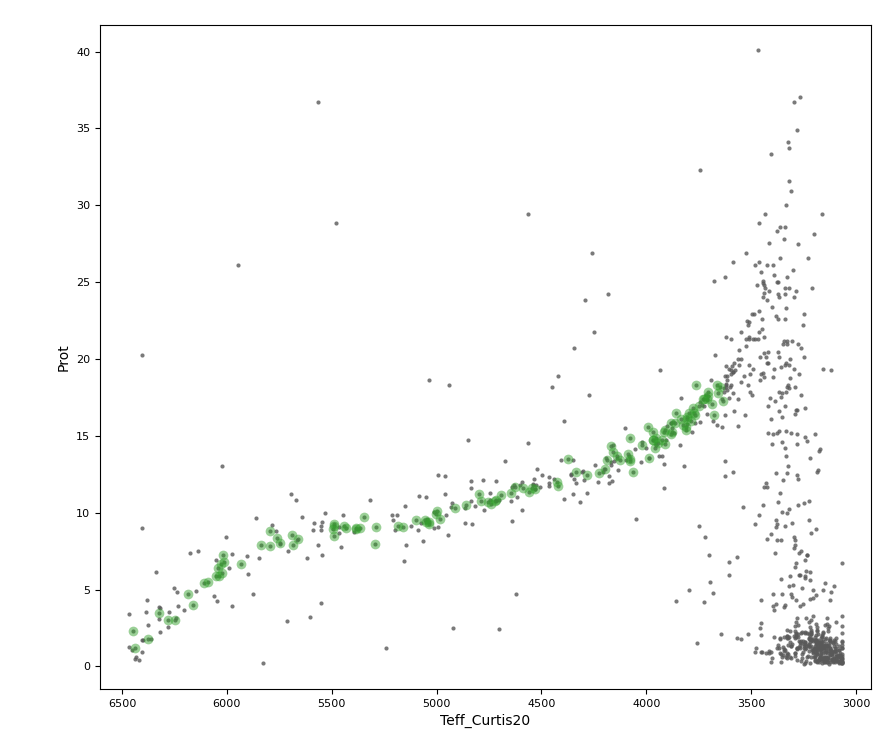

The data file committed next to this chart (first rows):
EPIC, Gaia, 2MASS, RAdeg, DEdeg, Prot, C5Prot, C5Power, C5SProt, C5SPower, C5Clean, C5Q, C5Rvar, C5thresh, C5SNR, C16Prot, C16Power, C16SProt, C16SPower, C16Clean, C16Q, C16Rvar, C16thresh, C16SNR
211593813, Gaia EDR3 653781747161312512, 2MASS J08130630+1427235, 123.3, 14.46, 15.57, 15.57, 0.61, 7.87, 0.12, 1.0, 0.0, 0.005, 0.008, 129.0, nan, nan, nan, nan, nan, nan, nan, nan, nan
211761307, Gaia EDR3 656149304932599808, 2MASS J08171969+1645598, 124.3, 16.77, 17.42, 8.71, 0.35, 16.42, 0.24, 0.0, 0.0, 0.003, 0.007, 95.0, nan, nan, nan, nan, nan, nan, nan, nan, nan
211576111, Gaia EDR3 652026136329044736, 2MASS J08194638+1412297, 124.9, 14.21, 15.57, 15.57, 0.72, 7.01, 0.01, 1.0, 0.0, 0.003, 0.009, 144.0, nan, nan, nan, nan, nan, nan, nan, nan, nan
211971819, Gaia EDR3 663002663987903872, 2MASS J08275096+1948207, 127, 19.81, 17.27, 17.27, 0.7, 8.69, 0.15, 1.0, 0.0, 0.01, 0.008, 110.0, nan, nan, nan, nan, nan, nan, nan, nan, nan
212052477, Gaia EDR3 663981126257232768, 2MASS J08292796+2108383, 127.4, 21.14, 17.78, nan, nan, nan, nan, nan, nan, nan, nan, nan, 17.78, 0.16, 8.95, 0.04, 1.0, 0.0, 0.004, 0.008, 104.0
211941802, Gaia EDR3 662912813272290688, 2MASS J08305102+1921088, 127.7, 19.35, 14.18, 14.11, 0.86, 7.21, 0.09, 1.0, 0.0, 0.009, 0.008, 180.0, nan, nan, nan, nan, nan, nan, nan, nan, nan
211955365, Gaia EDR3 662925629454594944, 2MASS J08305546+1933197, 127.7, 19.56, 6.65, 6.82, 0.22, 3.35, 0.11, 1.0, 0.0, 0.009, 0.008, 880.0, nan, nan, nan, nan, nan, nan, nan, nan, nan
211897821, Gaia EDR3 662665629314342272, 2MASS J08305892+1841410, 127.7, 18.69, 16.78, 16.78, 0.75, 9.33, 0.03, 1.0, 0.0, 0.005, 0.008, 136.0, nan, nan, nan, nan, nan, nan, nan, nan, nan
212069380, Gaia EDR3 665490339108666368, 2MASS J08312987+2126388, 127.9, 21.44, 0.27, 0.27, 0.44, 36.15, 0.01, 1.0, 0.0, 0.061, 0.008, 11.0, 0.27, 0.14, -9999, -9999, 1.0, 0.0, 0.104, 0.008, 8.0
212044121, Gaia EDR3 665417157162598144, 2MASS J08322347+2059449, 128.1, 21, 10.7, nan, nan, nan, nan, nan, nan, nan, nan, nan, 10.7, 0.37, 5.37, 0.15, 1.0, 0.0, 0.005, 0.008, 351.0
211982810, Gaia EDR3 663055818503513088, 2MASS J08325223+1958359, 128.2, 19.98, 11.26, 11.38, 0.5, 5.64, 0.31, 0.0, 0.0, 0.008, 0.008, 339.0, nan, nan, nan, nan, nan, nan, nan, nan, nan
211900414, Gaia EDR3 662633743477189632, 2MASS J08325566+1843582, 128.2, 18.73, 11.7, 10.93, 0.35, 4.58, 0.02, 1.0, 0.0, 0.001, 0.009, 338.0, nan, nan, nan, nan, nan, nan, nan, nan, nan
211992423, Gaia EDR3 663070352672827136, 2MASS J08330745+2007482, 128.3, 20.13, 12.84, 12.84, 0.58, 6.45, 0.04, 1.0, 0.0, 0.002, 0.008, 230.0, nan, nan, nan, nan, nan, nan, nan, nan, nan
212069223, Gaia EDR3 665458595007014912, 2MASS J08334697+2126276, 128.4, 21.44, 14.73, 14.73, 0.78, 7.23, 0.02, 1.0, 0.0, 0.004, 0.01, 181.0, 13.48, 0.42, 7.46, 0.2, 1.0, 0.0, 0.003, 0.008, 176.0
212019346, Gaia EDR3 664594585026149504, 2MASS J08340436+2034303, 128.5, 20.58, 10.55, nan, nan, nan, nan, nan, nan, nan, nan, nan, 10.55, 0.88, 5.52, 0.03, 1.0, 0.0, 0.01, 0.008, 370.0
212049908, Gaia EDR3 664683130072400384, 2MASS J08345963+2105492, 128.7, 21.1, 8.37, nan, nan, nan, nan, nan, nan, nan, nan, nan, 8.37, 0.77, 4.16, 0.09, 1.0, 0.0, 0.007, 0.008, 717.0
211979237, Gaia EDR3 664353379662996224, 2MASS J08360444+1955130, 129, 19.92, 15.25, 15.9, 0.8, -9999, -9999, 1.0, 0.0, 0.002, 0.009, 178.0, nan, nan, nan, nan, nan, nan, nan, nan, nan
211901402, Gaia EDR3 659714024708794240, 2MASS J08360865+1844509, 129, 18.75, 14.48, 14.73, 0.64, 7.28, 0.12, 1.0, 0.0, 0.006, 0.008, 164.0, nan, nan, nan, nan, nan, nan, nan, nan, nan
211976535, Gaia EDR3 664352245791631488, 2MASS J08361143+1952403, 129, 19.88, 18.32, 18.32, 0.54, 8.42, 0.06, 1.0, 0.0, 0.004, 0.008, 127.0, nan, nan, nan, nan, nan, nan, nan, nan, nan
212025985, Gaia EDR3 664605270904832768, 2MASS J08361553+2041098, 129.1, 20.69, 17.37, 17.37, 0.86, 5.58, 0.01, 1.0, 0.0, 0.005, 0.009, 123.0, nan, nan, nan, nan, nan, nan, nan, nan, nan
211991772, Gaia EDR3 664366024046570112, 2MASS J08361590+2007129, 129.1, 20.12, 17.38, 16.78, 0.65, 9.0, 0.17, 1.0, 0.0, 0.004, 0.008, 120.0, nan, nan, nan, nan, nan, nan, nan, nan, nan
212018005, Gaia EDR3 664600907218072064, 2MASS J08361598+2033112, 129.1, 20.55, 13.53, 6.74, 0.63, 13.36, 0.13, 1.0, 0.0, 0.008, 0.008, 176.0, nan, nan, nan, nan, nan, nan, nan, nan, nan
211931128, Gaia EDR3 659766114072052608, 2MASS J08362269+1911293, 129.1, 19.19, 9.9, 9.79, 0.48, 4.95, 0.23, 1.0, 0.0, 0.006, 0.008, 440.0, nan, nan, nan, nan, nan, nan, nan, nan, nan
211998436, Gaia EDR3 664380111539399552, 2MASS J08362830+2013429, 129.1, 20.23, 10.29, 10.29, 0.73, 5.37, 0.05, 1.0, 0.0, 0.009, 0.008, 395.0, nan, nan, nan, nan, nan, nan, nan, nan, nan
212009464, Gaia EDR3 664409175581692288, 2MASS J08364182+2024399, 129.2, 20.41, 11.21, 10.93, 0.46, 5.48, 0.3, 0.0, 0.0, 0.009, 0.008, 354.0, nan, nan, nan, nan, nan, nan, nan, nan, nan
211992034, Gaia EDR3 664366779961036288, 2MASS J08364572+2007262, 129.2, 20.12, 9.15, 9.03, 0.56, 4.45, 0.14, 1.0, 0.0, 0.005, 0.008, 588.0, nan, nan, nan, nan, nan, nan, nan, nan, nan
212075988, Gaia EDR3 664814727869793536, 2MASS J08365783+2133556, 129.2, 21.57, 13.38, 13.98, 0.65, 6.49, 0.14, 1.0, 0.0, 0.006, 0.008, 194.0, nan, nan, nan, nan, nan, nan, nan, nan, nan
211827123, Gaia EDR3 659324694514337408, 2MASS J08365906+1742063, 129.2, 17.7, 0.43, 0.43, 0.6, 0.21, 0.02, 1.0, 0.0, 0.028, 0.009, 18.0, nan, nan, nan, nan, nan, nan, nan, nan, nan
212009190, Gaia EDR3 664407427531262464, 2MASS J08365989+2024234, 129.2, 20.41, 15.25, 15.25, 0.83, 7.42, 0.02, 1.0, 0.0, 0.008, 0.008, 164.0, nan, nan, nan, nan, nan, nan, nan, nan, nan
211895966, Gaia EDR3 659668635494494848, 2MASS J08370374+1840025, 129.3, 18.67, 14.35, 14.59, 0.62, 6.88, 0.07, 1.0, 0.0, 0.002, 0.008, 225.0, nan, nan, nan, nan, nan, nan, nan, nan, nan
211971690, Gaia EDR3 664302424170984576, 2MASS J08371148+1948132, 129.3, 19.8, 8.55, 8.26, 0.64, 2.75, 0.02, 1.0, 0.0, 0.004, 0.01, 688.0, nan, nan, nan, nan, nan, nan, nan, nan, nan
212017486, Gaia EDR3 664417494934591488, 2MASS J08371261+2032414, 129.3, 20.54, 14.74, 14.04, 0.48, 7.02, 0.23, 1.0, 0.0, 0.009, 0.009, 171.0, nan, nan, nan, nan, nan, nan, nan, nan, nan
211995288, Gaia EDR3 664387808120781440, 2MASS J08372222+2010373, 129.3, 20.18, 7.88, 7.81, 0.66, 3.92, 0.14, 1.0, 0.0, 0.007, 0.009, 652.0, nan, nan, nan, nan, nan, nan, nan, nan, nan
212006082, Gaia EDR3 664394439550157312, 2MASS J08372520+2021200, 129.4, 20.36, 17.88, 17.88, 0.57, 8.71, 0.3, 1.0, 0.0, 0.005, 0.009, 128.0, nan, nan, nan, nan, nan, nan, nan, nan, nan
211927213, Gaia EDR3 659750892708009088, 2MASS J08372639+1907557, 129.4, 19.13, 14.52, 14.66, 0.87, 7.21, 0.09, 1.0, 0.0, 0.013, 0.008, 174.0, nan, nan, nan, nan, nan, nan, nan, nan, nan
211895099, Gaia EDR3 659665096441437184, 2MASS J08373307+1839156, 129.4, 18.65, 7.25, 7.3, 0.61, 3.68, 0.2, 1.0, 0.0, 0.005, 0.009, 911.0, nan, nan, nan, nan, nan, nan, nan, nan, nan
211958260, Gaia EDR3 664283526315590656, 2MASS J08374640+1935575, 129.4, 19.6, 9.29, 9.45, 0.53, 4.71, 0.28, 1.0, 0.0, 0.008, 0.008, 447.0, nan, nan, nan, nan, nan, nan, nan, nan, nan
211947686, Gaia EDR3 661277461525418752, 2MASS J08374660+1926181, 129.4, 19.44, 5.89, 5.94, 0.9, 2.83, 0.02, 1.0, 0.0, 0.014, 0.008, 917.0, nan, nan, nan, nan, nan, nan, nan, nan, nan
211925552, Gaia EDR3 659755630055476992, 2MASS J08374739+1906247, 129.4, 19.11, 9.41, 9.33, 0.57, 4.63, 0.17, 1.0, 0.0, 0.01, 0.009, 461.0, nan, nan, nan, nan, nan, nan, nan, nan, nan
211795614, Gaia EDR3 659228074929597440, 2MASS J08374912+1715180, 129.5, 17.26, 16.2, 15.98, 0.75, 7.87, 0.18, 1.0, 0.0, 0.006, 0.009, 146.0, nan, nan, nan, nan, nan, nan, nan, nan, nan
211983461, Gaia EDR3 664311392062657920, 2MASS J08375208+1959138, 129.5, 19.99, 8.06, 7.95, 0.34, 3.98, 0.24, 0.0, 0.0, 0.007, 0.007, 697.0, nan, nan, nan, nan, nan, nan, nan, nan, nan
211934056, Gaia EDR3 659758967246506880, 2MASS J08375703+1914103, 129.5, 19.24, 9.03, 9.05, 0.59, 4.36, 0.04, 1.0, 0.0, 0.011, 0.008, 548.0, 4.36, 0.23, 7.91, 0.21, 0.0, 1.0, 0.005, 0.008, 549.0
212011152, Gaia EDR3 664401960036152960, 2MASS J08380808+2026223, 129.5, 20.44, 9.0, 9.19, 0.68, 4.48, 0.08, 1.0, 0.0, 0.006, 0.008, 576.0, nan, nan, nan, nan, nan, nan, nan, nan, nan
212011680, Gaia EDR3 664399078114921600, 2MASS J08382139+2026531, 129.6, 20.45, 16.5, 16.51, 0.57, 8.17, 0.04, 1.0, 0.0, 0.003, 0.008, 136.0, nan, nan, nan, nan, nan, nan, nan, nan, nan
212028430, Gaia EDR3 664513049366544256, 2MASS J08382386+2043409, 129.6, 20.73, 15.37, 15.33, 0.7, 7.71, 0.14, 1.0, 0.0, 0.005, 0.009, 163.0, nan, nan, nan, nan, nan, nan, nan, nan, nan
211762929, Gaia EDR3 658445218353519488, 2MASS J08383102+1647248, 129.6, 16.79, 9.0, nan, nan, nan, nan, nan, nan, nan, nan, nan, 9.0, 0.6, 4.23, 0.04, 1.0, 0.0, 0.008, 0.008, 552.0
211862273, Gaia EDR3 659445743871414528, 2MASS J08383435+1811171, 129.6, 18.19, 17.57, nan, nan, nan, nan, nan, nan, nan, nan, nan, 17.57, 0.54, 8.76, 0.04, 1.0, 0.0, 0.004, 0.008, 123.0
211946518, Gaia EDR3 661263305313199360, 2MASS J08384146+1925181, 129.7, 19.42, 14.38, 14.38, 0.88, 6.99, 0.03, 1.0, 0.0, 0.008, 0.009, 185.0, 15.02, 0.57, 7.26, 0.22, 1.0, 0.0, 0.007, 0.007, 184.0
212019439, Gaia EDR3 664497209527231872, 2MASS J08384610+2034363, 129.7, 20.58, 9.37, 9.33, 0.64, 4.77, 0.1, 1.0, 0.0, 0.01, 0.008, 429.0, nan, nan, nan, nan, nan, nan, nan, nan, nan
211956407, Gaia EDR3 661283199601699328, 2MASS J08385354+1934170, 129.7, 19.57, 13.98, 13.36, 0.44, 0.25, 0.02, 1.0, 0.0, 0.001, 0.008, 217.0, 15.02, 0.24, 5.68, 0.03, 1.0, 0.0, 0.001, 0.008, 221.0
211940093, Gaia EDR3 661258872906952320, 2MASS J08390228+1919343, 129.8, 19.33, 9.58, 4.88, 0.66, 9.19, 0.14, 1.0, 1.0, 0.007, 0.009, 441.0, 4.89, 0.66, 10.12, 0.12, 1.0, 1.0, 0.018, 0.008, 439.0
211986948, Gaia EDR3 664323761568567808, 2MASS J08390321+2002376, 129.8, 20.04, 13.48, 14.11, 0.44, 6.83, 0.39, 0.0, 0.0, 0.006, 0.008, 199.0, nan, nan, nan, nan, nan, nan, nan, nan, nan
211953336, Gaia EDR3 661282031370596608, 2MASS J08390411+1931216, 129.8, 19.52, 12.63, 12.63, 0.6, 6.28, 0.1, 1.0, 0.0, 0.003, 0.008, 255.0, 6.3, 0.39, 12.42, 0.31, 0.0, 1.0, 0.005, 0.008, 255.0
212009294, Gaia EDR3 664444914005442304, 2MASS J08391017+2024301, 129.8, 20.41, 13.85, 13.85, 0.8, 6.99, 0.05, 1.0, 0.0, 0.008, 0.01, 206.0, nan, nan, nan, nan, nan, nan, nan, nan, nan
211861413, Gaia EDR3 659439078082230016, 2MASS J08391096+1810335, 129.8, 18.18, 4.71, nan, nan, nan, nan, nan, nan, nan, nan, nan, 4.71, 0.36, 31.6, 0.11, 1.0, 0.0, 0.003, 0.008, 1101
211926132, Gaia EDR3 661207024061875456, 2MASS J08391217+1906561, 129.8, 19.12, 5.52, 5.87, 0.5, 2.8, 0.11, 1.0, 0.0, 0.009, 0.007, 937.0, 5.52, 0.12, 2.74, 0.11, 0.0, 0.0, 0.005, 0.008, 958.0
211894087, Gaia EDR3 659674197475355392, 2MASS J08391937+1838224, 129.8, 18.64, 1.16, 1.16, 0.44, 19.63, 0.04, 1.0, 0.0, 0.023, 0.009, 17.0, 1.16, 0.26, 26.11, 0.05, 1.0, 0.0, 0.021, 0.008, 17.0
212030244, Gaia EDR3 664506173122311936, 2MASS J08392155+2045293, 129.8, 20.76, 9.1, 9.19, 0.67, 4.47, 0.14, 1.0, 0.0, 0.007, 0.008, 524.0, nan, nan, nan, nan, nan, nan, nan, nan, nan
211905265, Gaia EDR3 659685540485811072, 2MASS J08392614+1848170, 129.9, 18.8, 0.81, 0.4, 0.07, 0.81, 0.06, 0.0, 1.0, 0.015, 0.008, 18.0, 0.81, 0.28, 0.4, 0.03, 1.0, 0.0, 0.027, 0.008, 21.0
211910082, Gaia EDR3 659687498990893056, 2MASS J08393553+1852367, 129.9, 18.88, 6.68, 6.68, 0.66, 3.36, 0.07, 1.0, 0.0, 0.012, 0.008, 890.0, 3.3, 0.67, 6.76, 0.13, 1.0, 0.0, 0.009, 0.008, 894.0
... 72 more rows
